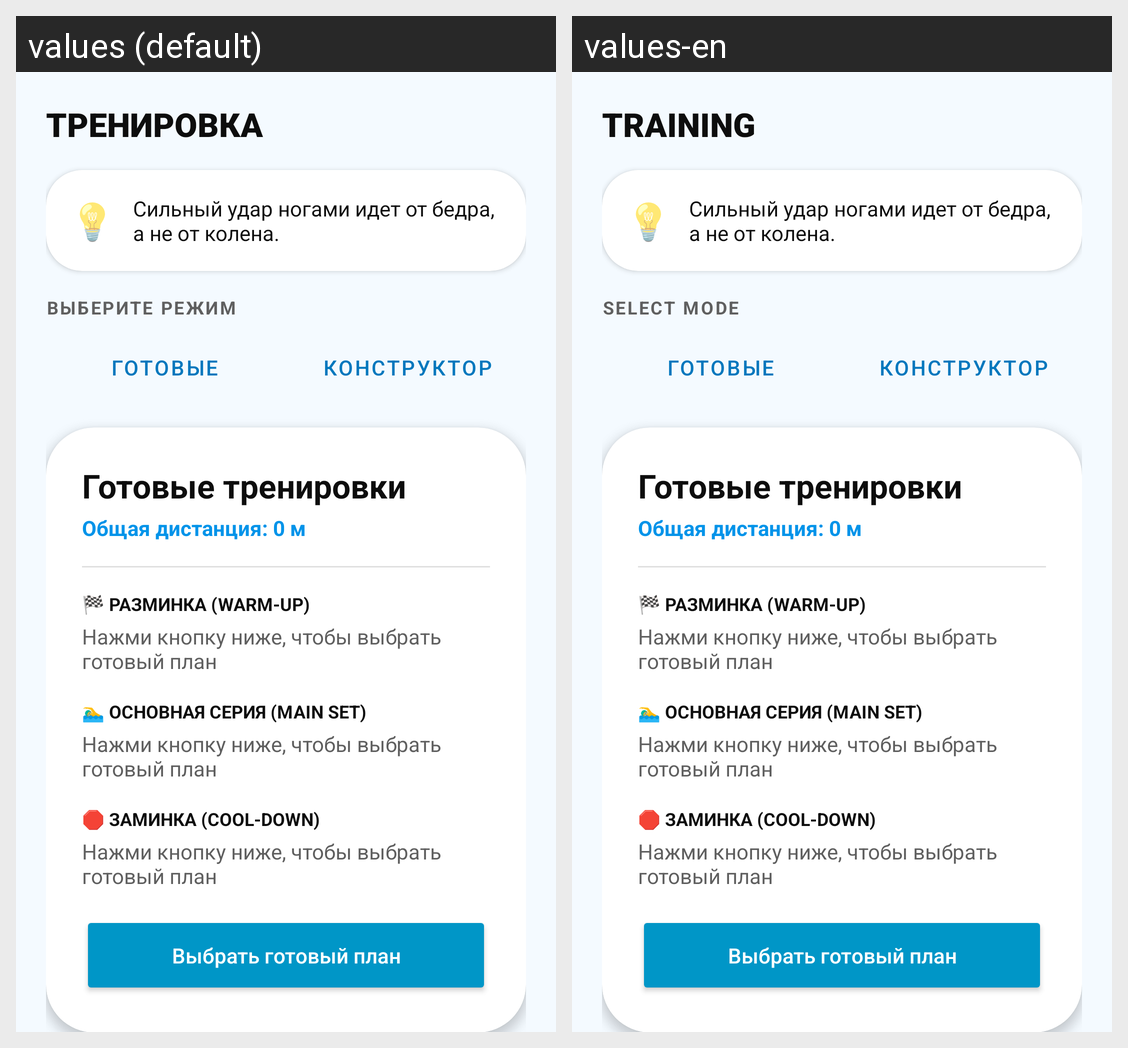

Here is an Android app screen in its default locale and in the app's own translations. Write out the translated-string differences for the strings that appear on this screen.
Android screen res/layout/fragment_training.xml rendered under 2 locales, left to right: values (default), values-en. Device: Nexus 5 (rendered at 1080×1920; each locale shown at half size, 540×960, under a caption strip naming it); theme Theme.AquaTime.
Strings drawn on this screen, with the default value and each locale's value (text and hints the layout hard-codes, and strings that could not be matched under every locale, appear in the picture but are not listed):

training_page_title
  values: ТРЕНИРОВКА
  values-en: TRAINING

select_mode_label
  values: ВЫБЕРИТЕ РЕЖИМ
  values-en: SELECT MODE
